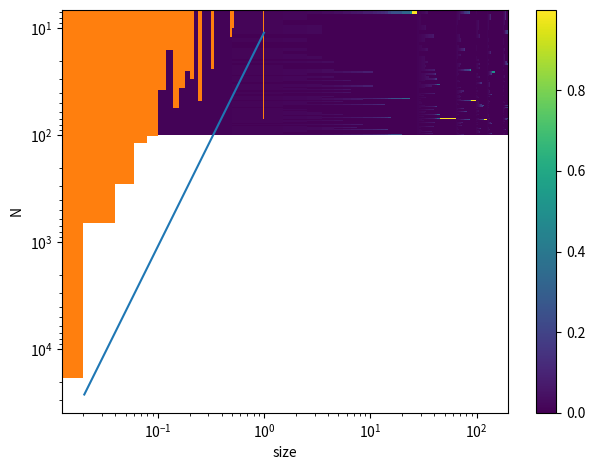

Reproduce this figure in Python.
# Simulate the collapse model for a N=100 system with γ = 0.00001, assuming that
# company of size s collapse with a probability that decreases with its size as
# ∝ (γ/s)0.2. Simulate time-aggregated size distribution.
# Qlesson: One obtain an exponent for size distribution that is 1/s2, and also
# do this when changing exponent for collapse probability to another number(0.3 or 0.1).
import numpy as np
import matplotlib.pyplot as plt
import pandas as pd
from scipy.optimize import curve_fit
N=100
gamma = 0.00001
Omega = 100
def Pcol(s):
    return (gamma/s)**0.2
def Update(s,sum):
    rand = np.random.random()
    if rand < Pcol(s):
        # print("downing")
        return gamma
    else:
        # print("upping")
        return s
n_steps = 200
Ns = np.zeros((N,n_steps))
Ns[:,0] = 1/N
#dsi/dt=Ω·si ·(1−􏰔sj)−ηi(t)·si ,
for t in range(1,n_steps-1):
    sum = np.sum(Ns[:,t-1])
    for i in range(N):
        rand = np.random.randint(N)
        Ns[i,t] = Update(Ns[i,t-1],sum)
    Ns[:,t]= np.copy(Ns[:,t])*Omega
    Ns[:,t] *= 1/np.sum(Ns[:,t])

plt.imshow(Ns,aspect="auto")
plt.colorbar()
plt.xlabel("Time")
plt.ylabel("N")
plt.savefig("Question 6_10 smallplot")
plt.show()
sizes = np.reshape(Ns,n_steps*N)

def f(x, A, B): # this is your 'straight line' y=f(x)
    return B*(x**A)

plt.plot(np.linspace(0,1),f(np.linspace(0,1),-2,11))
plt.hist(sizes,bins=50)
plt.xlabel("size")
plt.yscale("log")
plt.xscale("log")
plt.tight_layout()
plt.show()
